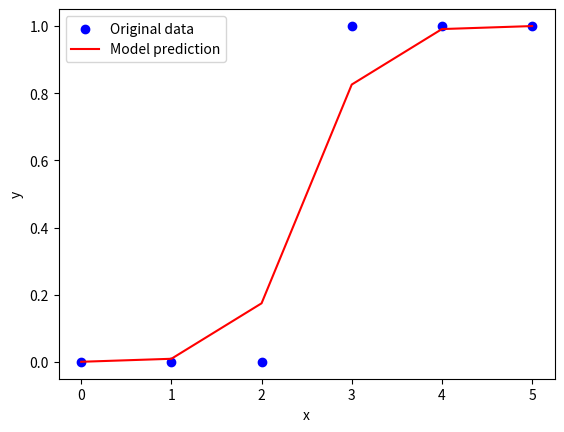

Recreate this plot in Python.
import numpy as np
import matplotlib.pyplot as plt

def sigmoid(z):
    return 1 / (1 + np.exp(-z))

def expected_value(X, w, b):
    return np.dot(X, w) + b 

def z_score(X):
    m = np.mean(X, axis=0)
    std = np.std(X, axis=0)
    return (X - m) / std

def derivative(X, yd, w, b):
    m, n = X.shape
    wd, bd = np.zeros(n), 0
    for i in range(m):
        err = sigmoid(expected_value(X[i], w, b)) - yd[i]
        for j in range(n):
            wd[j] += err * X[i, j]
        bd += err
    return (wd * (1 / m)), (bd * (1 / m))

def gradient(X, yd, w, b, alpha, iterations):
    for _ in range(iterations):
        wd, bd = derivative(X, yd, w, b)
        w = w - (alpha * wd)
        b = b - (alpha * bd)
    return w, b

def cost(X, y, w, b):
    m = X.shape[0]
    total_cost = 0
    for i in range(m):
        fx = (np.dot(X[i], w)) + b
        total_cost += (fx - y[i])**2   
    return (1 / (2 *    m)) * total_cost



def data(x, w, b):
    ls = []
    for i in x:
        ls.append(sigmoid(expected_value(i, w, b)))
    return np.array(ls)

def main():
    x_train = np.array([0., 1, 2, 3, 4, 5]).reshape(-1, 1)
    y_train = np.array([0, 0, 0, 1, 1, 1])

    w = np.zeros((1))
    b = 0
    
    x_norm = z_score(x_train)
    w, b = gradient(x_norm, y_train, w, b, 0.1, 1000)
    X = data(x_norm, w, b)
    
    plt.scatter(x_train, y_train, marker='o', color='blue', label='Original data')
    plt.plot(x_train, X, color='red', label='Model prediction')
    plt.xlabel('x')
    plt.ylabel('y')
    plt.legend()
    plt.show()

main()
